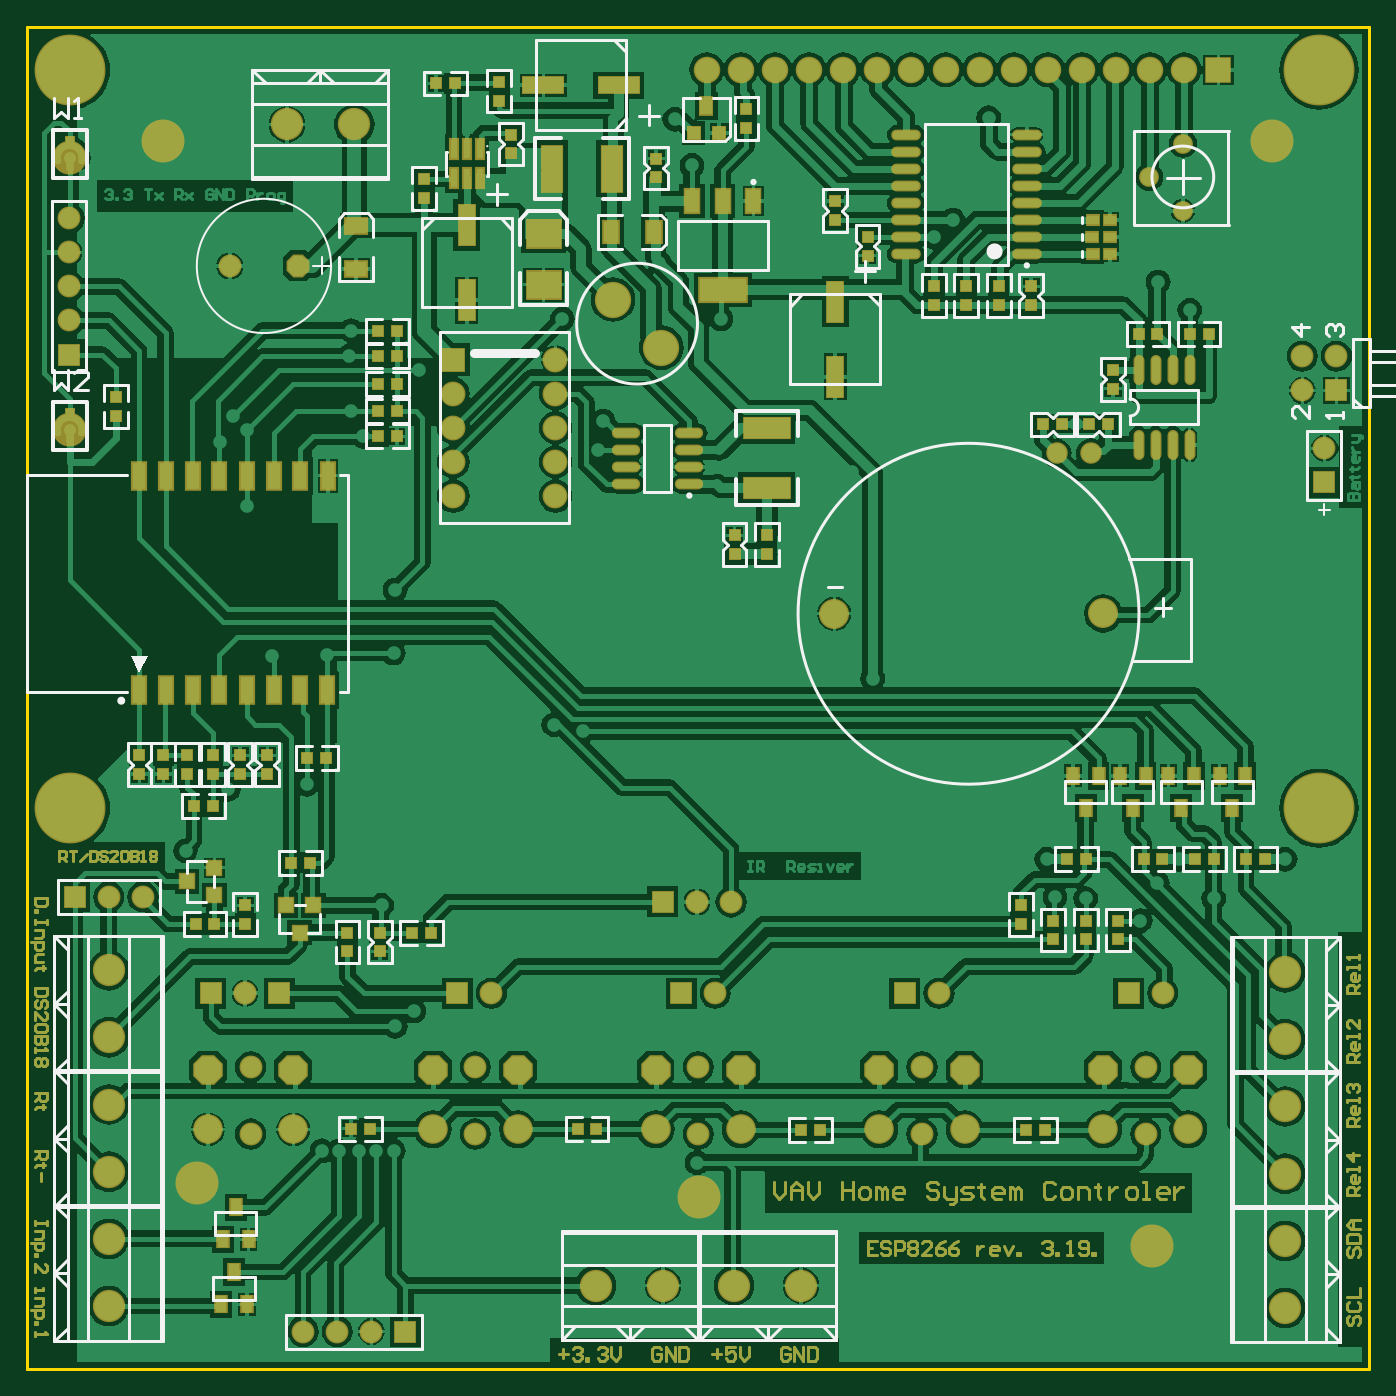
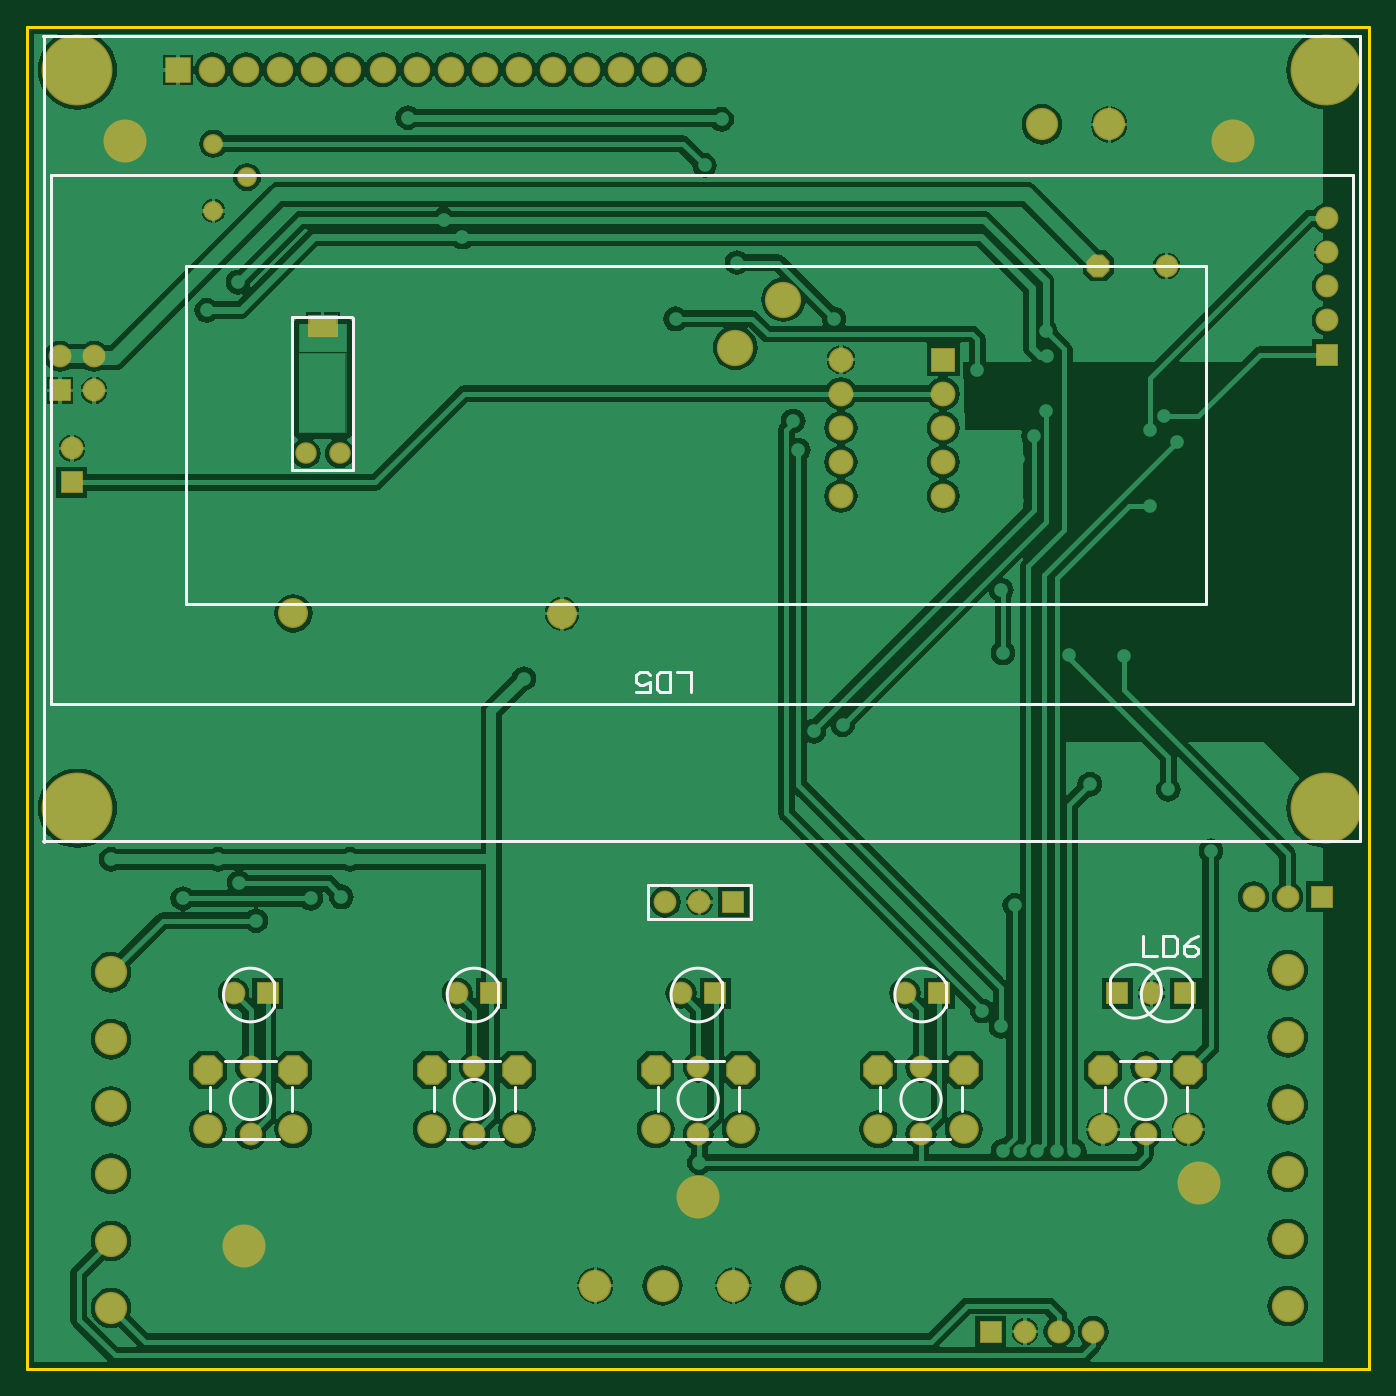
Circuit board: 9 layer files. Board 100.0 x 100.0 mm.
- bottom_copper: wemossys_3.19.GBL (73796 bytes)
- bottom_silk: wemossys_3.19.GBO (2728 bytes)
- paste: wemossys_3.19.GBP (199 bytes)
- bottom_mask: wemossys_3.19.GBS (2953 bytes)
- outline: wemossys_3.19.GKO (292 bytes)
- top_copper: wemossys_3.19.GTL (131349 bytes)
- top_silk: wemossys_3.19.GTO (21199 bytes)
- paste: wemossys_3.19.GTP (4845 bytes)
- top_mask: wemossys_3.19.GTS (18856 bytes)

=== bottom_copper: wemossys_3.19.GBL (73796 bytes, source omitted) ===
=== bottom_silk: wemossys_3.19.GBO ===
G04*
G04 #@! TF.GenerationSoftware,Altium Limited,Altium Designer,19.1.6 (110)*
G04*
G04 Layer_Color=32896*
%FSLAX43Y43*%
%MOMM*%
G71*
G01*
G75*
%ADD12C,0.254*%
%ADD14C,0.200*%
D12*
X19292Y29016D02*
G03*
X19292Y27263I-1798J-877D01*
G01*
X13196Y26984D02*
G03*
X13196Y28737I1798J877D01*
G01*
X31552Y26984D02*
G03*
X31552Y28737I1798J877D01*
G01*
X48222Y26984D02*
G03*
X48222Y28737I1798J877D01*
G01*
X64892Y26984D02*
G03*
X64892Y28737I1798J877D01*
G01*
X81562Y26984D02*
G03*
X81562Y28737I1798J877D01*
G01*
X84840Y20076D02*
G03*
X84840Y20076I-1500J0D01*
G01*
X68170D02*
G03*
X68170Y20076I-1500J0D01*
G01*
X51500D02*
G03*
X51500Y20076I-1500J0D01*
G01*
X34900D02*
G03*
X34900Y20076I-1500J0D01*
G01*
X18160D02*
G03*
X18160Y20076I-1500J0D01*
G01*
X19292Y27200D02*
X19292Y29016D01*
X13196Y26984D02*
X13196Y28800D01*
X31552Y26984D02*
X31552Y28800D01*
X48222Y26984D02*
X48222Y28800D01*
X64892Y26984D02*
X64892Y28800D01*
X81562Y26984D02*
X81562Y28800D01*
X81206Y17142D02*
X85397D01*
X80292Y19200D02*
Y20978D01*
X86363Y19225D02*
Y21003D01*
X81816Y22934D02*
X85245D01*
X81435D02*
X81816D01*
X64536Y17142D02*
X68727D01*
X63622Y19200D02*
Y20978D01*
X69693Y19225D02*
Y21003D01*
X65146Y22934D02*
X68575D01*
X64765D02*
X65146D01*
X47866Y17142D02*
X52057D01*
X46952Y19200D02*
Y20978D01*
X53023Y19225D02*
Y21003D01*
X48476Y22934D02*
X51905D01*
X48095D02*
X48476D01*
X31266Y17142D02*
X35457D01*
X30352Y19200D02*
Y20978D01*
X36423Y19225D02*
Y21003D01*
X31876Y22934D02*
X35305D01*
X31495D02*
X31876D01*
X14526Y17142D02*
X18717D01*
X13612Y19200D02*
Y20978D01*
X19683Y19225D02*
Y21003D01*
X15136Y22934D02*
X18565D01*
X14755D02*
X15136D01*
X737Y39370D02*
X98781D01*
X737D02*
Y99314D01*
X98781D01*
X88141Y56974D02*
Y82174D01*
X1241Y88974D02*
X98241D01*
X12141Y56974D02*
Y82174D01*
X88141D01*
X1241Y49574D02*
Y88974D01*
X12141Y56974D02*
X88141D01*
X98241Y49574D02*
Y88974D01*
X1241Y49574D02*
X98241D01*
X98741Y39274D02*
Y99274D01*
X737Y96774D02*
X737Y96774D01*
X75748Y75949D02*
Y78303D01*
X75758Y78343D02*
X80248D01*
Y75949D02*
Y78343D01*
X75748Y66949D02*
Y75949D01*
X80248Y66949D02*
Y75949D01*
X75748Y66949D02*
X80248D01*
X50546Y50419D02*
Y51943D01*
X51562D01*
X52070Y50419D02*
Y51943D01*
X52831D01*
X53085Y51689D01*
Y50673D01*
X52831Y50419D01*
X52070D01*
X54609D02*
X53593D01*
Y51181D01*
X54101Y50927D01*
X54355D01*
X54609Y51181D01*
Y51689D01*
X54355Y51943D01*
X53847D01*
X53593Y51689D01*
X16866Y32271D02*
Y30748D01*
X15850D01*
X15342Y32271D02*
Y30748D01*
X14580D01*
X14326Y31002D01*
Y32017D01*
X14580Y32271D01*
X15342D01*
X12803D02*
X13311Y32017D01*
X13819Y31510D01*
Y31002D01*
X13565Y30748D01*
X13057D01*
X12803Y31002D01*
Y31256D01*
X13057Y31510D01*
X13819D01*
D14*
X46101Y33528D02*
X53721D01*
X46101D02*
Y36068D01*
X53721D01*
Y33528D02*
Y36068D01*
M02*

=== paste: wemossys_3.19.GBP ===
G04*
G04 #@! TF.GenerationSoftware,Altium Limited,Altium Designer,19.1.6 (110)*
G04*
G04 Layer_Color=128*
%FSLAX43Y43*%
%MOMM*%
G71*
G01*
G75*
%ADD121R,2.032X1.524*%
D121*
X77978Y77724D02*
D03*
M02*

=== bottom_mask: wemossys_3.19.GBS ===
G04*
G04 #@! TF.GenerationSoftware,Altium Limited,Altium Designer,19.1.6 (110)*
G04*
G04 Layer_Color=16711935*
%FSLAX43Y43*%
%MOMM*%
G71*
G01*
G75*
%ADD77C,2.403*%
%ADD78R,1.703X1.703*%
%ADD79C,1.703*%
%ADD80R,1.703X1.703*%
%ADD81C,1.703*%
%ADD82R,1.703X1.703*%
%ADD83C,3.203*%
%ADD84C,1.854*%
%ADD85R,1.854X1.854*%
%ADD86C,2.703*%
%ADD87P,1.844X8X22.5*%
%ADD88C,2.235*%
%ADD89C,2.203*%
%ADD90P,2.385X8X112.5*%
%ADD91C,1.473*%
%ADD92C,1.981*%
%ADD93R,1.981X1.981*%
%ADD94C,5.283*%
%ADD95C,1.603*%
%ADD125R,2.235X1.727*%
D77*
X24384Y92710D02*
D03*
X19384D02*
D03*
X47371Y6223D02*
D03*
X42371D02*
D03*
X57658D02*
D03*
X52658D02*
D03*
X6096Y24710D02*
D03*
Y29710D02*
D03*
Y14703D02*
D03*
Y19703D02*
D03*
Y9699D02*
D03*
Y4699D02*
D03*
X93726Y29562D02*
D03*
Y24562D02*
D03*
Y14558D02*
D03*
Y19558D02*
D03*
Y4550D02*
D03*
Y9550D02*
D03*
D78*
X96647Y66040D02*
D03*
X97536Y72898D02*
D03*
X3135Y75565D02*
D03*
D79*
X96647Y68580D02*
D03*
X94996Y75438D02*
D03*
X97536D02*
D03*
X94996Y72898D02*
D03*
X6096Y35179D02*
D03*
X8636D02*
D03*
X15113Y82169D02*
D03*
X20574Y2794D02*
D03*
X23114D02*
D03*
X25654D02*
D03*
X52451Y34798D02*
D03*
X49911D02*
D03*
X83340Y22500D02*
D03*
Y17500D02*
D03*
X66670Y22500D02*
D03*
Y17500D02*
D03*
X50000Y22500D02*
D03*
Y17500D02*
D03*
X33400Y22500D02*
D03*
Y17500D02*
D03*
X16660Y22500D02*
D03*
Y17500D02*
D03*
X3135Y85725D02*
D03*
Y83185D02*
D03*
Y80645D02*
D03*
Y78105D02*
D03*
D80*
X3556Y35179D02*
D03*
X28194Y2794D02*
D03*
X47371Y34798D02*
D03*
D81*
X16244Y28000D02*
D03*
D03*
X34600D02*
D03*
X51270D02*
D03*
X67940D02*
D03*
X84610D02*
D03*
D82*
X18784D02*
D03*
X13704D02*
D03*
X32060D02*
D03*
X48730D02*
D03*
X65400D02*
D03*
X82070D02*
D03*
D83*
X50038Y12827D02*
D03*
X92710Y91440D02*
D03*
X83820Y9144D02*
D03*
X10160Y91440D02*
D03*
X12700Y13843D02*
D03*
D84*
X39370Y72644D02*
D03*
Y65024D02*
D03*
Y75184D02*
D03*
Y70104D02*
D03*
Y67564D02*
D03*
X31750D02*
D03*
Y65024D02*
D03*
Y70104D02*
D03*
Y72644D02*
D03*
D85*
Y75184D02*
D03*
D86*
X43652Y79665D02*
D03*
X47244Y76073D02*
D03*
D87*
X20193Y82169D02*
D03*
D88*
X80162Y56286D02*
D03*
X60137Y56261D02*
D03*
D89*
X86515Y17854D02*
D03*
X80165D02*
D03*
X69845D02*
D03*
X63495D02*
D03*
X53175D02*
D03*
X46825D02*
D03*
X36575D02*
D03*
X30225D02*
D03*
X19835D02*
D03*
X13485D02*
D03*
D90*
X86515Y22299D02*
D03*
X80165D02*
D03*
X69845D02*
D03*
X63495D02*
D03*
X53175D02*
D03*
X46825D02*
D03*
X36575D02*
D03*
X30225D02*
D03*
X19835D02*
D03*
X13485D02*
D03*
D91*
X86106Y86273D02*
D03*
X83606Y88773D02*
D03*
X86106Y91273D02*
D03*
D92*
X83668Y96774D02*
D03*
X50648D02*
D03*
X53188Y96774D02*
D03*
X55728D02*
D03*
X58268Y96774D02*
D03*
X60808D02*
D03*
X63348D02*
D03*
X65888D02*
D03*
X68428D02*
D03*
X70968D02*
D03*
X73508D02*
D03*
X76048D02*
D03*
X78588D02*
D03*
X81128D02*
D03*
X86208Y96774D02*
D03*
D93*
X88748Y96774D02*
D03*
D94*
X3241Y41774D02*
D03*
X96241Y41774D02*
D03*
X3241Y96774D02*
D03*
X96241Y96774D02*
D03*
D95*
X79248Y68199D02*
D03*
X76708D02*
D03*
D125*
X77978Y77724D02*
D03*
M02*

=== outline: wemossys_3.19.GKO ===
G04*
G04 #@! TF.GenerationSoftware,Altium Limited,Altium Designer,19.1.6 (110)*
G04*
G04 Layer_Color=16711935*
%FSLAX43Y43*%
%MOMM*%
G71*
G01*
G75*
%ADD12C,0.254*%
D12*
X87578Y0D02*
X99822D01*
X100000D02*
Y100000D01*
X0Y0D02*
X100000D01*
X0D02*
Y14746D01*
Y0D02*
Y100000D01*
X100000D01*
M02*

=== top_copper: wemossys_3.19.GTL (131349 bytes, source omitted) ===
=== top_silk: wemossys_3.19.GTO (21199 bytes, source omitted) ===
=== paste: wemossys_3.19.GTP ===
G04*
G04 #@! TF.GenerationSoftware,Altium Limited,Altium Designer,19.1.6 (110)*
G04*
G04 Layer_Color=8421504*
%FSLAX43Y43*%
%MOMM*%
G71*
G01*
G75*
%ADD22R,0.762X0.762*%
%ADD23R,0.762X0.762*%
%ADD24R,1.016X1.016*%
%ADD25R,1.016X1.016*%
%ADD26R,1.118X1.600*%
%ADD27R,1.524X3.429*%
%ADD28R,0.550X1.450*%
%ADD29R,0.550X1.450*%
%ADD30R,1.200X3.000*%
%ADD31R,3.500X1.750*%
%ADD32R,1.100X1.750*%
%ADD33R,1.100X1.750*%
%ADD34R,3.000X1.200*%
%ADD35O,1.900X0.600*%
%ADD36R,3.429X1.524*%
%ADD37R,0.900X0.700*%
%ADD38O,2.000X0.600*%
%ADD39C,0.889*%
%ADD40R,0.559X1.016*%
%ADD41R,0.610X0.762*%
%ADD42R,2.540X2.032*%
%ADD43R,0.914X0.914*%
%ADD44R,0.914X1.270*%
%ADD45O,0.610X2.032*%
%ADD46R,0.813X1.219*%
%ADD47R,1.000X2.000*%
%ADD48R,1.600X1.118*%
D22*
X78867Y37973D02*
D03*
X77470D02*
D03*
X83185D02*
D03*
X84582D02*
D03*
X88392D02*
D03*
X86995D02*
D03*
X90805D02*
D03*
X92202D02*
D03*
X20896Y45535D02*
D03*
X22294D02*
D03*
X12573Y33147D02*
D03*
X13970D02*
D03*
X19685Y37719D02*
D03*
X21082D02*
D03*
X28702Y32512D02*
D03*
X30099D02*
D03*
X30480Y95758D02*
D03*
X31877D02*
D03*
X88011Y77089D02*
D03*
X86614D02*
D03*
X82804D02*
D03*
X84201D02*
D03*
X77089Y70358D02*
D03*
X75692D02*
D03*
X27559Y69469D02*
D03*
X26162D02*
D03*
X27559Y71374D02*
D03*
X26162D02*
D03*
X27559Y73406D02*
D03*
X26162D02*
D03*
X13843Y41910D02*
D03*
X12446D02*
D03*
X24130Y17907D02*
D03*
X25527D02*
D03*
X41021D02*
D03*
X42418D02*
D03*
X57658Y17780D02*
D03*
X59055D02*
D03*
X74422D02*
D03*
X75819D02*
D03*
X79121Y70358D02*
D03*
X80518D02*
D03*
X27559Y77343D02*
D03*
X26162D02*
D03*
X27559Y75438D02*
D03*
X26162D02*
D03*
D23*
X23876Y32512D02*
D03*
Y31115D02*
D03*
X16256Y34544D02*
D03*
Y33147D02*
D03*
X46863Y90170D02*
D03*
Y88773D02*
D03*
X55118Y62103D02*
D03*
Y60706D02*
D03*
X52705Y62103D02*
D03*
Y60706D02*
D03*
X6604Y70993D02*
D03*
Y72390D02*
D03*
X72390Y79248D02*
D03*
Y80645D02*
D03*
X69977Y79248D02*
D03*
Y80645D02*
D03*
X67564Y79248D02*
D03*
Y80645D02*
D03*
X74041Y33147D02*
D03*
Y34544D02*
D03*
X76454Y32004D02*
D03*
Y33401D02*
D03*
X78867Y32004D02*
D03*
Y33401D02*
D03*
X26289Y31115D02*
D03*
Y32512D02*
D03*
X35179Y95885D02*
D03*
Y94488D02*
D03*
X36068Y90551D02*
D03*
Y91948D02*
D03*
X29591Y87249D02*
D03*
Y88646D02*
D03*
X53594Y93853D02*
D03*
Y92456D02*
D03*
X60198Y85598D02*
D03*
Y86995D02*
D03*
X74803Y79248D02*
D03*
Y80645D02*
D03*
X62611Y84328D02*
D03*
Y82931D02*
D03*
X80899Y73025D02*
D03*
Y74422D02*
D03*
X17907Y44323D02*
D03*
Y45720D02*
D03*
X15875Y44323D02*
D03*
Y45720D02*
D03*
X8382D02*
D03*
Y44323D02*
D03*
X10160Y45720D02*
D03*
Y44323D02*
D03*
X11938Y45720D02*
D03*
Y44323D02*
D03*
X13843D02*
D03*
Y45720D02*
D03*
X81280Y33401D02*
D03*
Y32004D02*
D03*
D24*
X21336Y34544D02*
D03*
X20320Y32512D02*
D03*
X19304Y34544D02*
D03*
D25*
X13970Y35306D02*
D03*
X11938Y36322D02*
D03*
X13970Y37338D02*
D03*
D26*
X43472Y84709D02*
D03*
X46698D02*
D03*
D27*
X39116Y89408D02*
D03*
X43561D02*
D03*
D28*
X33716Y90864D02*
D03*
D29*
X32766Y90864D02*
D03*
X31816D02*
D03*
Y88714D02*
D03*
X32766D02*
D03*
X33716D02*
D03*
D30*
X32766Y85223D02*
D03*
Y79623D02*
D03*
X60198Y79508D02*
D03*
Y73908D02*
D03*
D31*
X51816Y80393D02*
D03*
D32*
X49516Y86993D02*
D03*
X51816D02*
D03*
D33*
X54116D02*
D03*
D34*
X44075Y95631D02*
D03*
X38475D02*
D03*
D35*
X44640Y69723D02*
D03*
Y68453D02*
D03*
Y67183D02*
D03*
Y65913D02*
D03*
X49340Y69723D02*
D03*
Y68453D02*
D03*
Y67183D02*
D03*
Y65913D02*
D03*
D36*
X55118Y70104D02*
D03*
Y65659D02*
D03*
D37*
X79375Y85598D02*
D03*
X80675D02*
D03*
X79345Y84328D02*
D03*
X80645D02*
D03*
X79375Y83058D02*
D03*
X80675D02*
D03*
D38*
X65477Y91948D02*
D03*
Y90678D02*
D03*
Y89408D02*
D03*
Y88138D02*
D03*
Y86868D02*
D03*
Y85598D02*
D03*
Y84328D02*
D03*
Y83058D02*
D03*
X74477Y91948D02*
D03*
Y90678D02*
D03*
Y89408D02*
D03*
Y88138D02*
D03*
Y86868D02*
D03*
Y85598D02*
D03*
Y84328D02*
D03*
Y83058D02*
D03*
D39*
X3175Y69977D02*
D03*
Y90233D02*
D03*
D40*
Y69469D02*
D03*
Y89726D02*
D03*
D41*
Y71120D02*
D03*
Y91377D02*
D03*
D42*
X38481Y84582D02*
D03*
Y80772D02*
D03*
D43*
X49657Y92075D02*
D03*
X51562D02*
D03*
D44*
X50610Y94107D02*
D03*
D45*
X84074Y74422D02*
D03*
X82804D02*
D03*
X85344D02*
D03*
X86614D02*
D03*
Y68834D02*
D03*
X85344D02*
D03*
X84074D02*
D03*
X82804D02*
D03*
D46*
X85026Y44183D02*
D03*
X85979Y41783D02*
D03*
X86932Y44183D02*
D03*
X77914D02*
D03*
X78867Y41783D02*
D03*
X79820Y44183D02*
D03*
X81420D02*
D03*
X82372Y41783D02*
D03*
X83325Y44183D02*
D03*
X88837D02*
D03*
X89789Y41783D02*
D03*
X90742Y44183D02*
D03*
X16383Y4826D02*
D03*
X15431Y7226D02*
D03*
X14478Y4826D02*
D03*
X16510Y9652D02*
D03*
X15557Y12052D02*
D03*
X14605Y9652D02*
D03*
D47*
X20362Y50546D02*
D03*
X18372D02*
D03*
X16362D02*
D03*
X14322D02*
D03*
X12352D02*
D03*
X10352D02*
D03*
X8382D02*
D03*
X8352Y66546D02*
D03*
X10332D02*
D03*
X12352D02*
D03*
X14332D02*
D03*
X16392D02*
D03*
X18412D02*
D03*
X20372D02*
D03*
X22412D02*
D03*
X22372Y50546D02*
D03*
D48*
X24511Y81953D02*
D03*
Y85179D02*
D03*
M02*

=== top_mask: wemossys_3.19.GTS (18856 bytes, source omitted) ===
